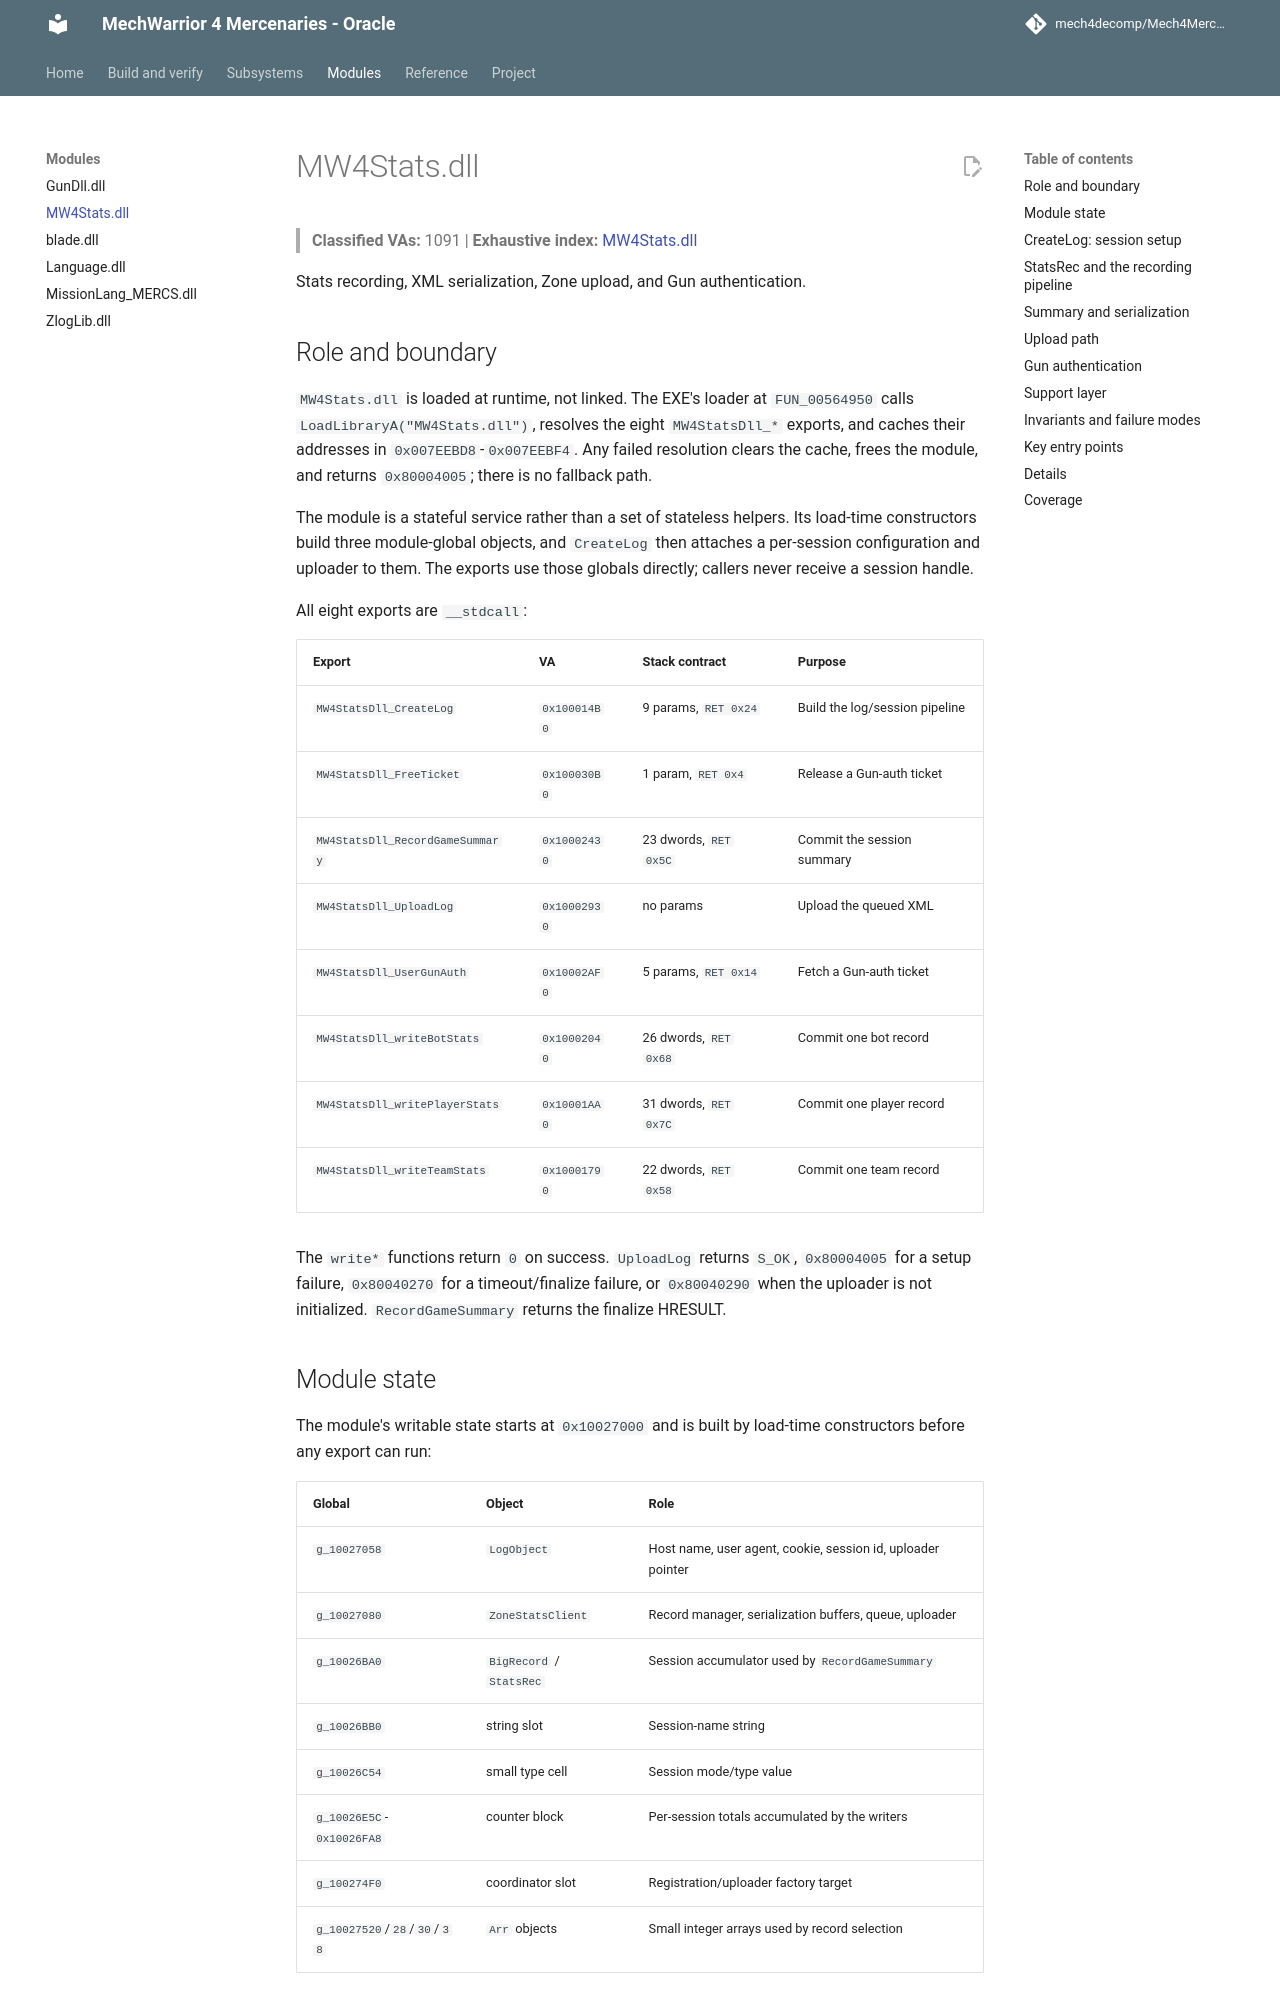

repository: mech4decomp/Mech4MercDecomp · page: subsystems/mw4stats/index.html · generator: mkdocs

# MW4Stats.dll

> **Classified VAs:** 1091 | **Exhaustive index:** [MW4Stats.dll](../va_index/MW4Stats_dll.md)

Stats recording, XML serialization, Zone upload, and Gun authentication.

## Role and boundary

`MW4Stats.dll` is loaded at runtime, not linked. The EXE's loader at
`FUN_00564950` calls `LoadLibraryA("MW4Stats.dll")`, resolves the eight
`MW4StatsDll_*` exports, and caches their addresses in
`0x007EEBD8`-`0x007EEBF4`. Any failed resolution clears the cache, frees the
module, and returns `0x80004005`; there is no fallback path.

The module is a stateful service rather than a set of stateless helpers. Its
load-time constructors build three module-global objects, and `CreateLog` then
attaches a per-session configuration and uploader to them. The exports use
those globals directly; callers never receive a session handle.

All eight exports are `__stdcall`:

| Export | VA | Stack contract | Purpose |
|--------|----|----------------|---------|
| `MW4StatsDll_CreateLog` | `0x100014B0` | 9 params, `RET 0x24` | Build the log/session pipeline |
| `MW4StatsDll_FreeTicket` | `0x100030B0` | 1 param, `RET 0x4` | Release a Gun-auth ticket |
| `MW4StatsDll_RecordGameSummary` | `0x10002430` | 23 dwords, `RET 0x5C` | Commit the session summary |
| `MW4StatsDll_UploadLog` | `0x10002930` | no params | Upload the queued XML |
| `MW4StatsDll_UserGunAuth` | `0x10002AF0` | 5 params, `RET 0x14` | Fetch a Gun-auth ticket |
| `MW4StatsDll_writeBotStats` | `0x10002040` | 26 dwords, `RET 0x68` | Commit one bot record |
| `MW4StatsDll_writePlayerStats` | `0x10001AA0` | 31 dwords, `RET 0x7C` | Commit one player record |
| `MW4StatsDll_writeTeamStats` | `0x10001790` | 22 dwords, `RET 0x58` | Commit one team record |

The `write*` functions return `0` on success. `UploadLog` returns `S_OK`,
`0x80004005` for a setup failure, `0x80040270` for a timeout/finalize failure,
or `0x80040290` when the uploader is not initialized. `RecordGameSummary`
returns the finalize HRESULT.

## Module state

The module's writable state starts at `0x10027000` and is built by load-time
constructors before any export can run:

| Global | Object | Role |
|--------|--------|------|
| `g_10027058` | `LogObject` | Host name, user agent, cookie, session id, uploader pointer |
| `g_10027080` | `ZoneStatsClient` | Record manager, serialization buffers, queue, uploader |
| `g_10026BA0` | `BigRecord` / `StatsRec` | Session accumulator used by `RecordGameSummary` |
| `g_10026BB0` | string slot | Session-name string |
| `g_10026C54` | small type cell | Session mode/type value |
| `g_10026E5C`-`0x10026FA8` | counter block | Per-session totals accumulated by the writers |
| `g_100274F0` | coordinator slot | Registration/uploader factory target |
| `g_10027520`/`28`/`30`/`38` | `Arr` objects | Small integer arrays used by record selection |

The constructors install the vtables, allocate the fixed-capacity string
buffers, and register `_onexit` cleanup callbacks. The cleanup path releases
the uploader, destroys the string buffers, and tears down the session
accumulator. The module does not expose a destroy/close export; teardown is
process-exit only.
